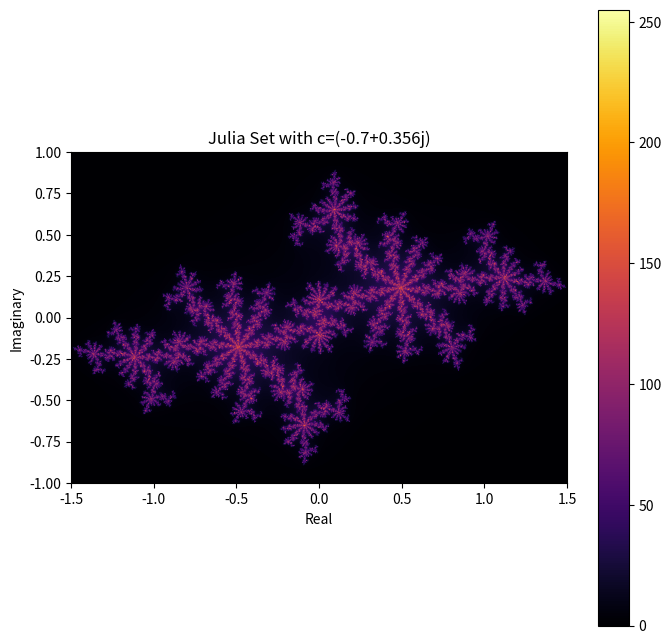
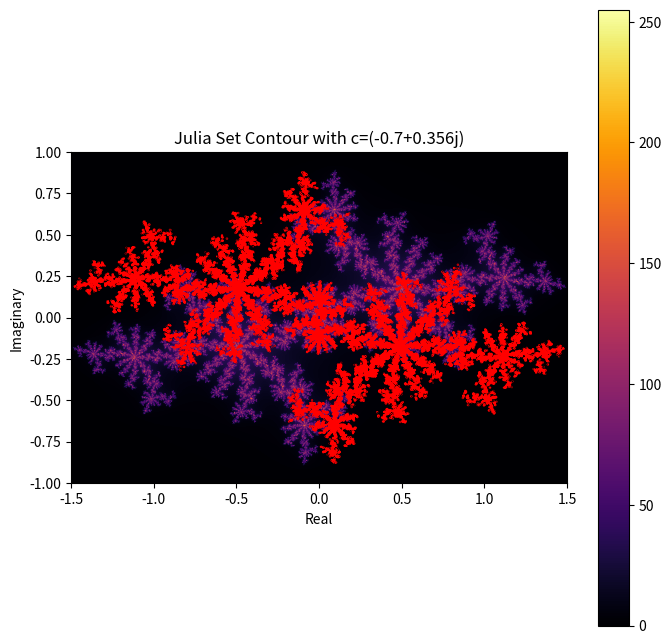

The matplotlib source for these figures, in order:
#!/usr/bin/env python

import numpy as np
import matplotlib.pyplot as plt
from scipy.spatial import ConvexHull

# (a) Julia Set Generation
def julia_set(c, width=800, height=800, x_min=-1.5, x_max=1.5, y_min=-1, y_max=1, max_iter=256):
    x = np.linspace(x_min, x_max, width)
    y = np.linspace(y_min, y_max, height)
    X, Y = np.meshgrid(x, y)
    Z = X + 1j * Y
    C = np.full(Z.shape, c)
    
    iter_count = np.zeros(Z.shape, dtype=int)
    mask = np.ones(Z.shape, dtype=bool)
    for i in range(max_iter):
        Z[mask] = Z[mask]**2 + C[mask]
        mask &= (np.abs(Z) < 2)
        iter_count[mask] = i
    return X, Y, iter_count

c = -0.7 + 0.356j
X, Y, iter_count = julia_set(c)
plt.figure(figsize=(8, 8))
plt.imshow(iter_count, extent=(-1.5, 1.5, -1, 1), cmap='inferno')
plt.colorbar()
plt.title(f"Julia Set with c={c}")
plt.xlabel("Real")
plt.ylabel("Imaginary")
plt.show()

# (b) Convex Hull Area
def convex_hull_area(X, Y, iter_count):
    points = np.c_[X[iter_count > 0].flatten(), Y[iter_count > 0].flatten()]
    hull = ConvexHull(points)
    return hull.volume

hull_area = convex_hull_area(X, Y, iter_count)
print(f"Convex Hull Area: {hull_area}")

# (c) Contour Area
def contour_area(X, Y, iter_count, level=100):
    plt.figure(figsize=(8, 8))
    plt.contour(X, Y, iter_count, levels=[level], colors='red')
    plt.imshow(iter_count, extent=(-1.5, 1.5, -1, 1), cmap='inferno')
    plt.colorbar()
    plt.title(f"Julia Set Contour with c={c}")
    plt.xlabel("Real")
    plt.ylabel("Imaginary")
    plt.show()

contour_area(X, Y, iter_count)

# (d) Box-Counting Method for Fractal Dimension
def box_counting(X, Y, iter_count):
    sizes = np.logspace(1, 5, num=10, base=2, dtype=int)
    counts = []
    for size in sizes:
        grid = np.zeros((size, size))
        for i in range(iter_count.shape[0]):
            for j in range(iter_count.shape[1]):
                if iter_count[i, j] > 0:
                    grid[i * size // iter_count.shape[0], j * size // iter_count.shape[1]] = 1
        counts.append(np.sum(grid))
    sizes = 1 / sizes
    log_counts = np.log(counts)
    log_sizes = np.log(sizes)
    coeffs = np.polyfit(log_sizes, log_counts, 1)
    return coeffs[0]

fractal_dim = box_counting(X, Y, iter_count)
print(f"Fractal Dimension: {fractal_dim}")
